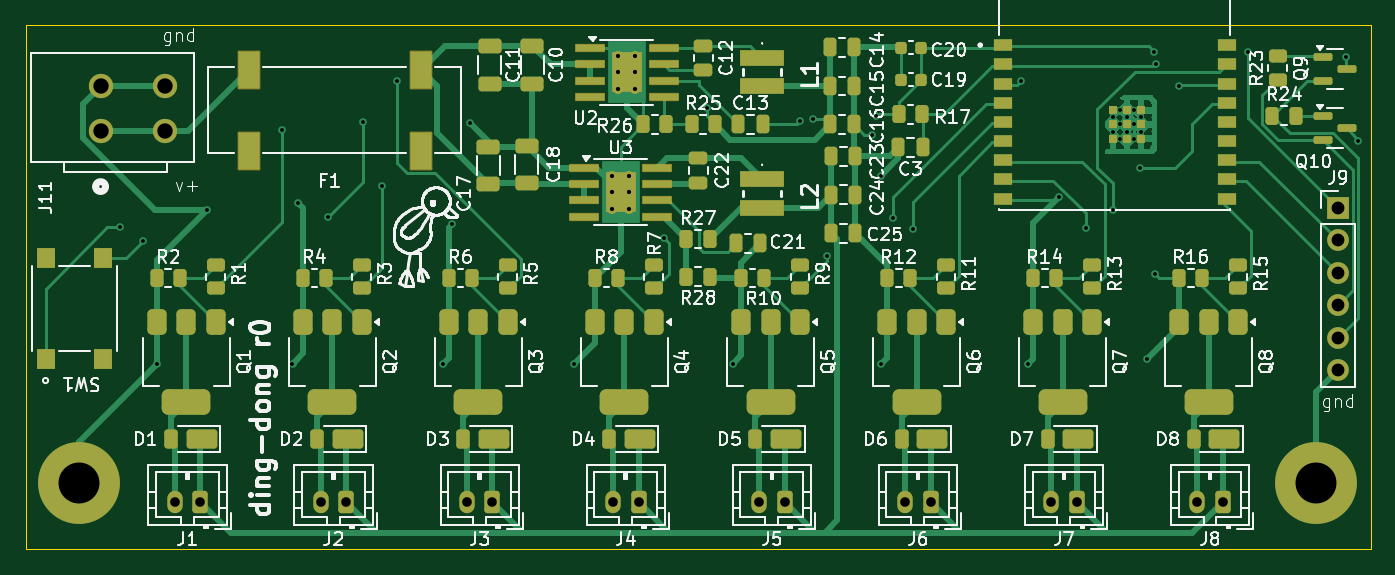
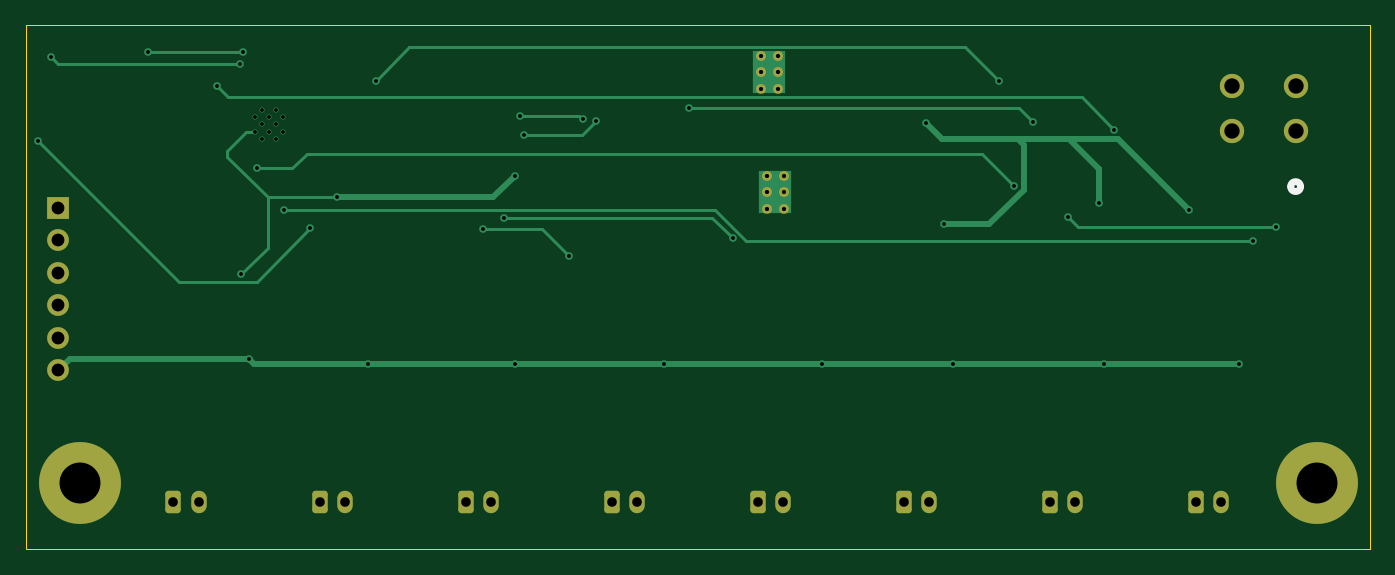
Circuit board: 11 layer files. Board 105.1 x 41.0 mm.
- bottom_copper: driver-board-B_Cu.gbr (9126 bytes)
- bottom_mask: driver-board-B_Mask.gbr (2606 bytes)
- paste: driver-board-B_Paste.gbr (455 bytes)
- bottom_silk: driver-board-B_Silkscreen.gbr (643 bytes)
- outline: driver-board-Edge_Cuts.gbr (609 bytes)
- top_copper: driver-board-F_Cu.gbr (53075 bytes)
- top_mask: driver-board-F_Mask.gbr (10744 bytes)
- paste: driver-board-F_Paste.gbr (9013 bytes)
- top_silk: driver-board-F_Silkscreen.gbr (160770 bytes)
- drill: driver-board-NPTH.drl (265 bytes)
- drill: driver-board-PTH.drl (2138 bytes)

=== bottom_copper: driver-board-B_Cu.gbr (9126 bytes, source omitted) ===
=== bottom_mask: driver-board-B_Mask.gbr (2606 bytes, source withheld) ===
=== paste: driver-board-B_Paste.gbr ===
%TF.GenerationSoftware,KiCad,Pcbnew,9.0.0*%
%TF.CreationDate,2025-05-08T09:04:40-05:00*%
%TF.ProjectId,driver-board,64726976-6572-42d6-926f-6172642e6b69,rev?*%
%TF.SameCoordinates,Original*%
%TF.FileFunction,Paste,Bot*%
%TF.FilePolarity,Positive*%
%FSLAX46Y46*%
G04 Gerber Fmt 4.6, Leading zero omitted, Abs format (unit mm)*
G04 Created by KiCad (PCBNEW 9.0.0) date 2025-05-08 09:04:40*
%MOMM*%
%LPD*%
G01*
G04 APERTURE LIST*
G04 APERTURE END LIST*
M02*

=== bottom_silk: driver-board-B_Silkscreen.gbr ===
%TF.GenerationSoftware,KiCad,Pcbnew,9.0.0*%
%TF.CreationDate,2025-05-08T09:04:40-05:00*%
%TF.ProjectId,driver-board,64726976-6572-42d6-926f-6172642e6b69,rev?*%
%TF.SameCoordinates,Original*%
%TF.FileFunction,Legend,Bot*%
%TF.FilePolarity,Positive*%
%FSLAX46Y46*%
G04 Gerber Fmt 4.6, Leading zero omitted, Abs format (unit mm)*
G04 Created by KiCad (PCBNEW 9.0.0) date 2025-05-08 09:04:40*
%MOMM*%
%LPD*%
G01*
G04 APERTURE LIST*
%ADD10C,0.508000*%
G04 APERTURE END LIST*
D10*
%TO.C,J11*%
X69481000Y-94155000D02*
G75*
G02*
X68719000Y-94155000I-381000J0D01*
G01*
X68719000Y-94155000D02*
G75*
G02*
X69481000Y-94155000I381000J0D01*
G01*
%TD*%
M02*

=== outline: driver-board-Edge_Cuts.gbr ===
%TF.GenerationSoftware,KiCad,Pcbnew,9.0.0*%
%TF.CreationDate,2025-05-08T09:04:40-05:00*%
%TF.ProjectId,driver-board,64726976-6572-42d6-926f-6172642e6b69,rev?*%
%TF.SameCoordinates,Original*%
%TF.FileFunction,Profile,NP*%
%FSLAX46Y46*%
G04 Gerber Fmt 4.6, Leading zero omitted, Abs format (unit mm)*
G04 Created by KiCad (PCBNEW 9.0.0) date 2025-05-08 09:04:40*
%MOMM*%
%LPD*%
G01*
G04 APERTURE LIST*
%TA.AperFunction,Profile*%
%ADD10C,0.050000*%
%TD*%
G04 APERTURE END LIST*
D10*
X63250000Y-81500000D02*
X168350000Y-81500000D01*
X168350000Y-122500000D01*
X63250000Y-122500000D01*
X63250000Y-81500000D01*
M02*

=== top_copper: driver-board-F_Cu.gbr (53075 bytes, source omitted) ===
=== top_mask: driver-board-F_Mask.gbr (10744 bytes, source omitted) ===
=== paste: driver-board-F_Paste.gbr (9013 bytes, source omitted) ===
=== top_silk: driver-board-F_Silkscreen.gbr (160770 bytes, source omitted) ===
=== drill: driver-board-NPTH.drl ===
M48
; DRILL file {KiCad 9.0.0} date 2025-05-08T09:04:44-0500
; FORMAT={-:-/ absolute / inch / decimal}
; #@! TF.CreationDate,2025-05-08T09:04:44-05:00
; #@! TF.GenerationSoftware,Kicad,Pcbnew,9.0.0
; #@! TF.FileFunction,NonPlated,1,2,NPTH
FMAT,2
INCH
%
G90
G05
M30

=== drill: driver-board-PTH.drl ===
M48
; DRILL file {KiCad 9.0.0} date 2025-05-08T09:04:44-0500
; FORMAT={-:-/ absolute / inch / decimal}
; #@! TF.CreationDate,2025-05-08T09:04:44-05:00
; #@! TF.GenerationSoftware,Kicad,Pcbnew,9.0.0
; #@! TF.FileFunction,Plated,1,2,PTH
FMAT,2
INCH
; #@! TA.AperFunction,Plated,PTH,ViaDrill
T1C0.0118
; #@! TA.AperFunction,Plated,PTH,ComponentDrill
T2C0.0118
; #@! TA.AperFunction,Plated,PTH,ComponentDrill
T3C0.0130
; #@! TA.AperFunction,Plated,PTH,ComponentDrill
T4C0.0295
; #@! TA.AperFunction,Plated,PTH,ComponentDrill
T5C0.0394
; #@! TA.AperFunction,Plated,PTH,ComponentDrill
T6C0.0472
; #@! TA.AperFunction,Plated,PTH,ComponentDrill
T7C0.1260
%
G90
G05
T1
X2.7795Y-3.8307
X2.8504Y-3.874
X2.8937Y-4.252
X3.0472Y-3.7795
X3.2795Y-3.5315
X3.311Y-4.252
X3.3268Y-3.7559
X3.4213Y-3.7992
X3.5276Y-3.5079
X3.5866Y-3.7047
X3.6339Y-3.3819
X3.7756Y-4.252
X3.8031Y-3.8228
X3.8583Y-3.5118
X4.1772Y-4.252
X4.4528Y-3.8661
X4.5866Y-3.4646
X4.6654Y-4.252
X4.874Y-3.5039
X4.9134Y-3.5
X4.9567Y-3.9213
X5.0945Y-3.5472
X5.1063Y-3.4882
X5.122Y-3.6732
X5.122Y-4.252
X5.1575Y-3.8031
X5.2205Y-3.8386
X5.5512Y-3.3819
X5.5748Y-4.252
X5.6693Y-3.7402
X5.752Y-3.8346
X5.8346Y-3.7795
X5.9173Y-3.6496
X5.9409Y-4.2362
X5.9606Y-3.2913
X5.9646Y-3.9764
X5.9685Y-3.3307
X6.0394Y-3.3976
X6.252Y-3.2913
X6.5512Y-3.3071
X6.5906Y-3.5669
T2
X5.835Y-3.4941
X5.835Y-3.5374
X5.8567Y-3.4724
X5.8567Y-3.5157
X5.8567Y-3.5591
X5.8783Y-3.4941
X5.8783Y-3.5374
X5.9Y-3.4724
X5.9Y-3.5157
X5.9Y-3.5591
X5.9217Y-3.4941
X5.9217Y-3.5374
T3
X4.2953Y-3.6732
X4.2953Y-3.7244
X4.2953Y-3.7756
X4.314Y-3.3045
X4.314Y-3.3557
X4.314Y-3.4069
X4.3465Y-3.6732
X4.3465Y-3.7244
X4.3465Y-3.7756
X4.3652Y-3.3045
X4.3652Y-3.3557
X4.3652Y-3.4069
T4
X2.9488Y-4.6772
X3.0276Y-4.6772
X3.3982Y-4.6772
X3.4769Y-4.6772
X3.8476Y-4.6772
X3.9263Y-4.6772
X4.297Y-4.6772
X4.3757Y-4.6772
X4.7463Y-4.6772
X4.8251Y-4.6772
X5.1957Y-4.6772
X5.2745Y-4.6772
X5.6451Y-4.6772
X5.7238Y-4.6772
X6.0945Y-4.6772
X6.1732Y-4.6772
T5
X6.5276Y-3.7717
X6.5276Y-3.8717
X6.5276Y-3.9717
X6.5276Y-4.0717
X6.5276Y-4.1717
X6.5276Y-4.2717
T6
X2.7205Y-3.3976
X2.7205Y-3.5354
X2.9173Y-3.3976
X2.9173Y-3.5354
T7
X2.6535Y-4.6201
X6.4606Y-4.6201
M30

